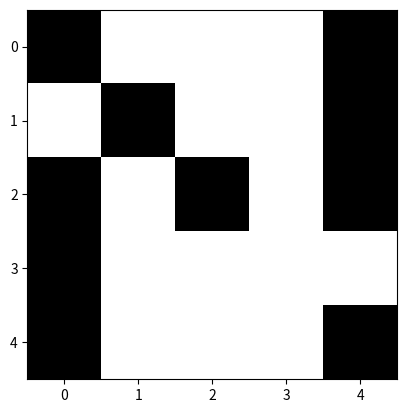
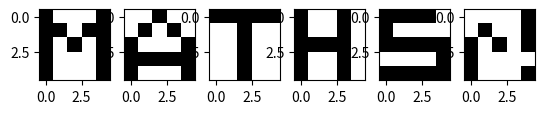

Generate these figures, in order, with matplotlib: (Note: this script raises an exception after producing the figures.)
import numpy as np
import random
import matplotlib.pyplot as plt

plt.subplot(1,6,1)
train_data1 = np.ones((5,5))
train_data1[0:5, ::4] = -1
train_data1[1, 1::2] = -1
train_data1[2, ::2] = -1
plt.imshow(train_data1, interpolation='nearest', cmap='bone')

plt.subplot(1,6,2)
train_data2 = np.ones((5,5))
train_data2[0, 2] = -1
train_data2[1, 1::2] = -1
train_data2[2:5, ::4] = -1
train_data2[3] = -1
plt.imshow(train_data2, interpolation='nearest', cmap='bone')

plt.subplot(1,6,3)
train_data3 = np.ones((5,5))
train_data3[0] = -1
train_data3[1:5, 2] = -1
plt.imshow(train_data3, interpolation='nearest', cmap='bone')

plt.subplot(1,6,4)
train_data4 = np.ones((5,5))
train_data4[0:5, ::3] = -1
train_data4[2, :4] = -1
plt.imshow(train_data4, interpolation='nearest', cmap='bone')

plt.subplot(1,6,5)
train_data5 = np.ones((5,5))
train_data5[::2] = -1
train_data5[0, 4] = 1
train_data5[1, 0] = -1
train_data5[3, 4] = -1
plt.imshow(train_data5, interpolation='nearest', cmap='bone')

plt.subplot(1,6,6)
train_data6 = np.ones((5,5))
train_data6[0:3, 1] = -1
train_data6[4, 1] = -1
plt.imshow(train_data6, interpolation='nearest', cmap='bone')

train_data = []
train_data.append(train_data1)
train_data.append(train_data2)
train_data.append(train_data3)
train_data.append(train_data4)
train_data.append(train_data5)
train_data.append(train_data6)

plt.show()

def set_weight(data):
    vector_size = data.size
    vector = data.reshape((vector_size, 1))
    weight = np.dot(vector, vector.T) - np.eye(25)
    return weight

def update_weight(weight, data, n):
    weight = (n*weight + set_weight(data)) / (n+1)
    return weight

# make weight as W
td_num = 1
W = np.zeros((25, 25))
for i in range(td_num):
    W = update_weight(W, train_data[i], i)

# make thresholod
theta = np.zeros((25,1))

def add_noise2td(train_data, percentage):
    per = round(percentage*train_data.size)
    data = train_data.reshape((train_data.size, 1))
    for k in range(per):
        n = random.randrange(0, 25)
        data[n] = random.randrange(-1, 2, 2)
    data = data.reshape((train_data.shape[0], train_data.shape[1]))
    return data

# make input data as tdx
td1 = add_noise2td(train_data1, 0.5)

plt.imshow(td1, interpolation='nearest', cmap='bone')
plt.show()

def lyapunov_function(input_data, weight, threshold):
    in_vec = input_data.reshape((25,1))
    V = -(np.dot(np.dot(in_vec.T, weight), in_vec)) + np.dot(threshold.T, in_vec)
    return V

def update_input_one_step(input_data, weight, threshold):
    x = input_data.reshape((25, 1))
    n = random.randrange(0, 25)
    x[n] = np.sign(np.dot(weight[n], x) - threshold[n])

    return x.reshape((5,5))

def update(input_data, weight, threshold, update_num):
    V_old = [[0.0]]
    for i in range(update_num):
        in_da = update_input_one_step(input_data, weight, threshold)
        if lyapunov_function(in_da, weight, threshold) == V_old:
            break
        else:
            plt.figure(i)
            V_old = lyapunov_function(in_da, weight, threshold)
            print(V_old)
            plt.imshow(in_da, interpolation='nearest', cmap='bone')
    plt.show()

update(td1, W, theta, 100)

# update input
td1 = update_input_one_step(td1, W)
plt.imshow(td1, interpolation='nearest', cmap='bone')
plt.show()

for i in range(10):
    td1 = update_input_one_step(td1, W)

x = x.reshape((5,5))

plt.imshow(x, interpolation='nearest', cmap='bone')
plt.show()

plt.imshow(td1, interpolation='nearest', cmap='bone')
plt.show()



x = np.zeros((5, 5))
for i in range(x.shape[0]):
    for j in range(x.shape[1]):
        x[i][j] = random.randrange(-1, 2, 2)
plt.imshow(x, interpolation='nearest', cmap='bone')
plt.show()

